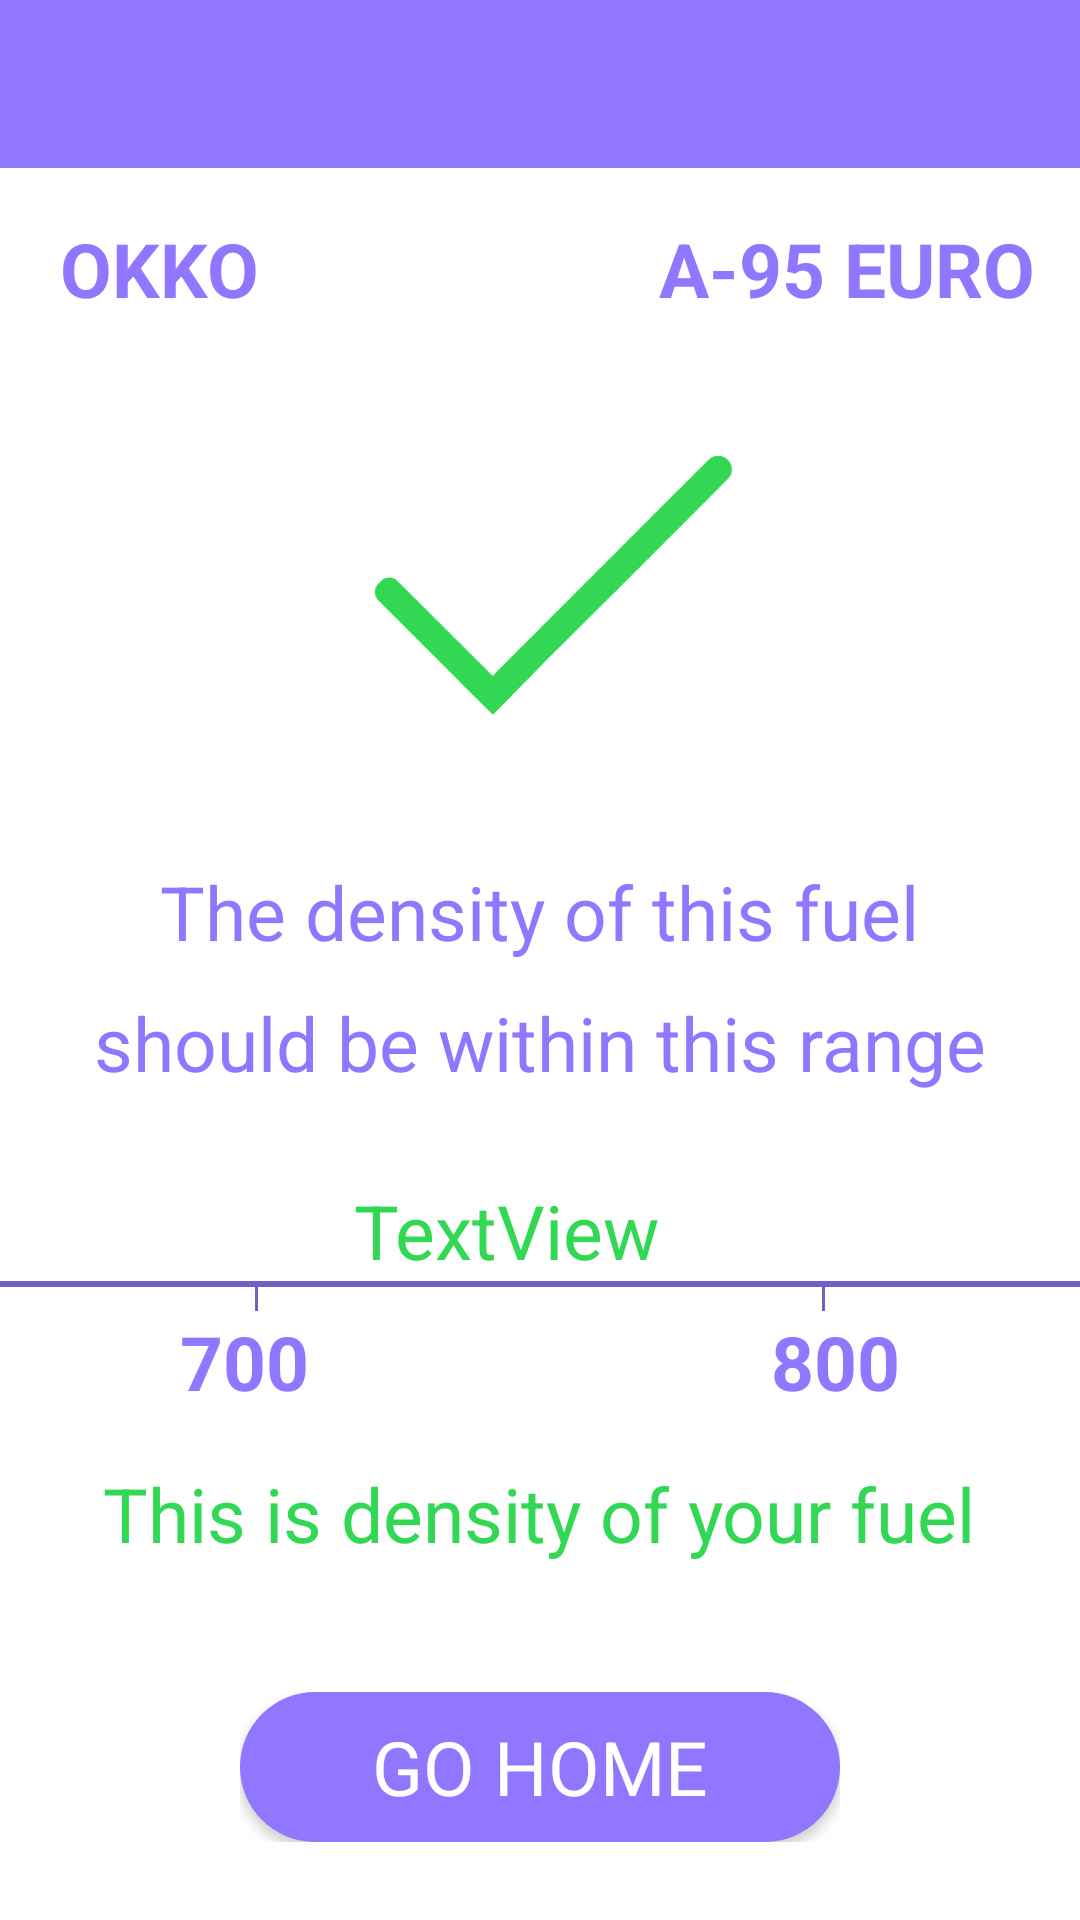

This screen was rendered from an Android layout file. Write that file and the resources it references.
<!-- AndroidManifest.xml: application theme AppTheme -->
<!-- res/layout/activity_good_fuel_on_okko_a95_euro.xml -->
<LinearLayout xmlns:android="http://schemas.android.com/apk/res/android"
    xmlns:app="http://schemas.android.com/apk/res-auto"
    xmlns:tools="http://schemas.android.com/tools"
    android:layout_width="match_parent"
    android:layout_height="match_parent"
    android:orientation="vertical"
    tools:context="com.checkfuel.frontend.GoodFuelOnOkkoA95Euro">

    <RelativeLayout
        android:layout_width="match_parent"
        android:layout_height="56dp"
        android:background="#9176FF">

        <ImageView
            android:id="@+id/btnback"
            android:layout_width="50dp"
            android:layout_height="50dp"
            android:layout_marginLeft="8dp"
            android:layout_marginTop="3dp"
            android:onClick="backToGasStation"
            android:scaleType="centerCrop"
            app:srcCompat="@drawable/icons8_left_100" />

    </RelativeLayout>

    <RelativeLayout
        android:layout_width="match_parent"
        android:layout_height="0dp"
        android:layout_weight="1"
        android:background="#FFFFFF">

        <RelativeLayout
            android:layout_width="wrap_content"
            android:layout_height="wrap_content"
            android:layout_centerInParent="true"
            android:layout_centerHorizontal="false">

            <TextView
                android:id="@+id/nameStation"
                android:layout_width="wrap_content"
                android:layout_height="wrap_content"
                android:layout_alignParentLeft="true"
                android:layout_centerHorizontal="true"
                android:layout_marginLeft="20dp"
                android:text="@string/okko"
                android:textColor="#9176FF"
                android:textSize="25sp"
                android:textStyle="bold"
                app:fontFamily="@font/maven_pro" />

            <TextView
                android:id="@+id/fuelType"
                android:layout_width="wrap_content"
                android:layout_height="wrap_content"
                android:layout_alignParentRight="true"
                android:layout_marginRight="15dp"
                android:text="@string/a_95_euro"
                android:textColor="#9176FF"
                android:textSize="25sp"
                android:textStyle="bold"
                app:fontFamily="@font/maven_pro" />

        </RelativeLayout>

    </RelativeLayout>

    <RelativeLayout
        android:layout_width="match_parent"
        android:layout_height="0dp"
        android:layout_weight="2"
        android:background="#FFFFFF">

        <ImageView
            android:id="@+id/imageView3"
            android:layout_width="210dp"
            android:layout_height="180dp"
            android:layout_centerHorizontal="true"
            app:srcCompat="@drawable/good_fuel_plus" />

        <RelativeLayout
            android:layout_width="wrap_content"
            android:layout_height="wrap_content"
            android:layout_centerInParent="true"
            android:layout_centerHorizontal="false"/>

    </RelativeLayout>

    <RelativeLayout
        android:layout_width="match_parent"
        android:layout_height="0dp"
        android:layout_weight="2"
        android:background="#FFFFFF">

        <RelativeLayout
            android:layout_width="wrap_content"
            android:layout_height="wrap_content"
            android:layout_centerInParent="true"
            android:layout_centerHorizontal="false">

            <TextView
                android:id="@+id/the_density_of_this_fuel_in_good_fuel"
                android:layout_width="wrap_content"
                android:layout_height="wrap_content"
                android:layout_centerHorizontal="true"
                android:paddingBottom="5dp"
                android:text="@string/the_density_of_this_fuel"
                android:textColor="#9176FF"
                android:textSize="25sp"
                android:textStyle="normal"
                app:fontFamily="@font/maven_pro" />

            <TextView
                android:id="@+id/should_be_within_this_range_in_good_fuel"
                android:layout_width="wrap_content"
                android:layout_height="wrap_content"
                android:layout_below="@+id/the_density_of_this_fuel_in_good_fuel"
                android:layout_centerHorizontal="true"
                android:paddingTop="5dp"
                android:text="@string/should_be_within_this_range"
                android:textColor="#9176FF"
                android:textSize="25sp"
                android:textStyle="normal"
                app:fontFamily="@font/maven_pro" />

        </RelativeLayout>

    </RelativeLayout>

    <RelativeLayout
        android:layout_width="match_parent"
        android:layout_height="wrap_content"
        android:background="#FFFFFF">

        <TextView
            android:id="@+id/Density"
            android:layout_width="wrap_content"
            android:layout_height="wrap_content"
            android:layout_alignParentEnd="true"
            android:layout_marginEnd="140dp"
            android:text="@string/textview"
            android:textColor="#32D853"
            android:textSize="25sp" />
    </RelativeLayout>

    <View
        android:layout_width="match_parent"
        android:layout_height="2dp"
        android:background="#745FC9" />

    <RelativeLayout
        android:layout_width="match_parent"
        android:layout_height="wrap_content"
        android:background="#FFFFFF">

        <View
            android:id="@+id/view3"
            android:layout_width="1dp"
            android:layout_height="8dp"
            android:layout_alignParentEnd="true"
            android:layout_marginEnd="85dp"
            android:background="#745FC9" />

        <View
            android:id="@+id/view2"
            android:layout_width="1dp"
            android:layout_height="8dp"
            android:layout_alignParentStart="true"
            android:layout_marginStart="85dp"
            android:background="#745FC9" />
    </RelativeLayout>

    <RelativeLayout
        android:layout_width="match_parent"
        android:layout_height="0dp"
        android:layout_weight="0.5"
        android:background="#FFFFFF">

        <RelativeLayout
            android:layout_width="wrap_content"
            android:layout_height="wrap_content"
            android:layout_centerInParent="true"
            android:layout_centerHorizontal="false">

            <TextView
                android:id="@+id/minDensity"
                android:layout_width="wrap_content"
                android:layout_height="wrap_content"
                android:layout_alignParentLeft="true"
                android:layout_marginLeft="60dp"
                android:text="@string/_700"
                android:textColor="#9176FF"
                android:textSize="25sp"
                android:textStyle="bold"
                app:fontFamily="@font/maven_pro" />

            <TextView
                android:id="@+id/maxDensity"
                android:layout_width="wrap_content"
                android:layout_height="wrap_content"
                android:layout_alignParentRight="true"
                android:layout_marginRight="60dp"
                android:text="@string/_800"
                android:textColor="#9176FF"
                android:textSize="25sp"
                android:textStyle="bold"
                app:fontFamily="@font/maven_pro" />

        </RelativeLayout>

    </RelativeLayout>

    <RelativeLayout
        android:layout_width="match_parent"
        android:layout_height="0dp"
        android:layout_weight="1"
        android:background="#FFFFFF">

        <RelativeLayout
            android:layout_width="wrap_content"
            android:layout_height="wrap_content"
            android:layout_centerInParent="true"
            android:layout_centerHorizontal="false">

            <TextView
                android:id="@+id/green_this_is_density_of_your_fuel"
                android:layout_width="wrap_content"
                android:layout_height="wrap_content"
                android:layout_centerInParent="true"
                android:text="@string/this_is_density_of_your_fuel"
                android:textColor="#32D853"
                android:textSize="25sp"
                android:textStyle="normal"
                app:fontFamily="@font/maven_pro" />

        </RelativeLayout>

    </RelativeLayout>

    <RelativeLayout
        android:layout_width="match_parent"
        android:layout_height="0dp"
        android:layout_weight="1.5"
        android:background="#FFFFFF">

        <RelativeLayout
            android:layout_width="wrap_content"
            android:layout_height="wrap_content"
            android:layout_centerInParent="true"
            android:layout_centerHorizontal="false">

            <Button
                android:id="@+id/btnhome"
                android:layout_width="200dp"
                android:layout_height="50dp"
                android:background="@drawable/violet_button"
                android:onClick="backToMain"
                android:text="@string/go_home"
                android:textAllCaps="true"
                android:textColor="#FFFFFF"
                android:textSize="25sp"
                android:textStyle="normal"
                app:fontFamily="@font/maven_pro" />

        </RelativeLayout>

    </RelativeLayout>

</LinearLayout>
<!-- resources referenced by this layout -->
<resources>
  <!-- drawable good_fuel_plus: png bitmap (drawable, 103686 bytes) -->
  <!-- drawable violet_button (drawable) -->
  <?xml version="1.0" encoding="utf-8"?>
  <shape xmlns:android="http://schemas.android.com/apk/res/android" android:shape="rectangle">
  
      <solid android:color="#9176FF"/>
  
      <corners android:radius="50dp"/>
  </shape>
  <string name="_700">700</string>
  <string name="_800">800</string>
  <string name="a_95_euro">A-95 EURO</string>
  <string name="go_home">Go home</string>
  <string name="okko">OKKO</string>
  <string name="should_be_within_this_range">should be within this range</string>
  <string name="textview">TextView</string>
  <string name="the_density_of_this_fuel">The density of this fuel</string>
  <string name="this_is_density_of_your_fuel">This is density of your fuel</string>
  <style name="AppTheme" parent="Theme.AppCompat.DayNight.NoActionBar">
          
          <item name="colorPrimary">@color/colorPrimary</item>
          <item name="colorPrimaryDark">@color/colorPrimaryDark</item>
          <item name="colorAccent"> #9176FF</item>
          <item name="android:windowNoTitle">true</item>
  
      </style>
  <color name="colorPrimary">#008577</color>
  <color name="colorPrimaryDark">#000000</color>
</resources>
